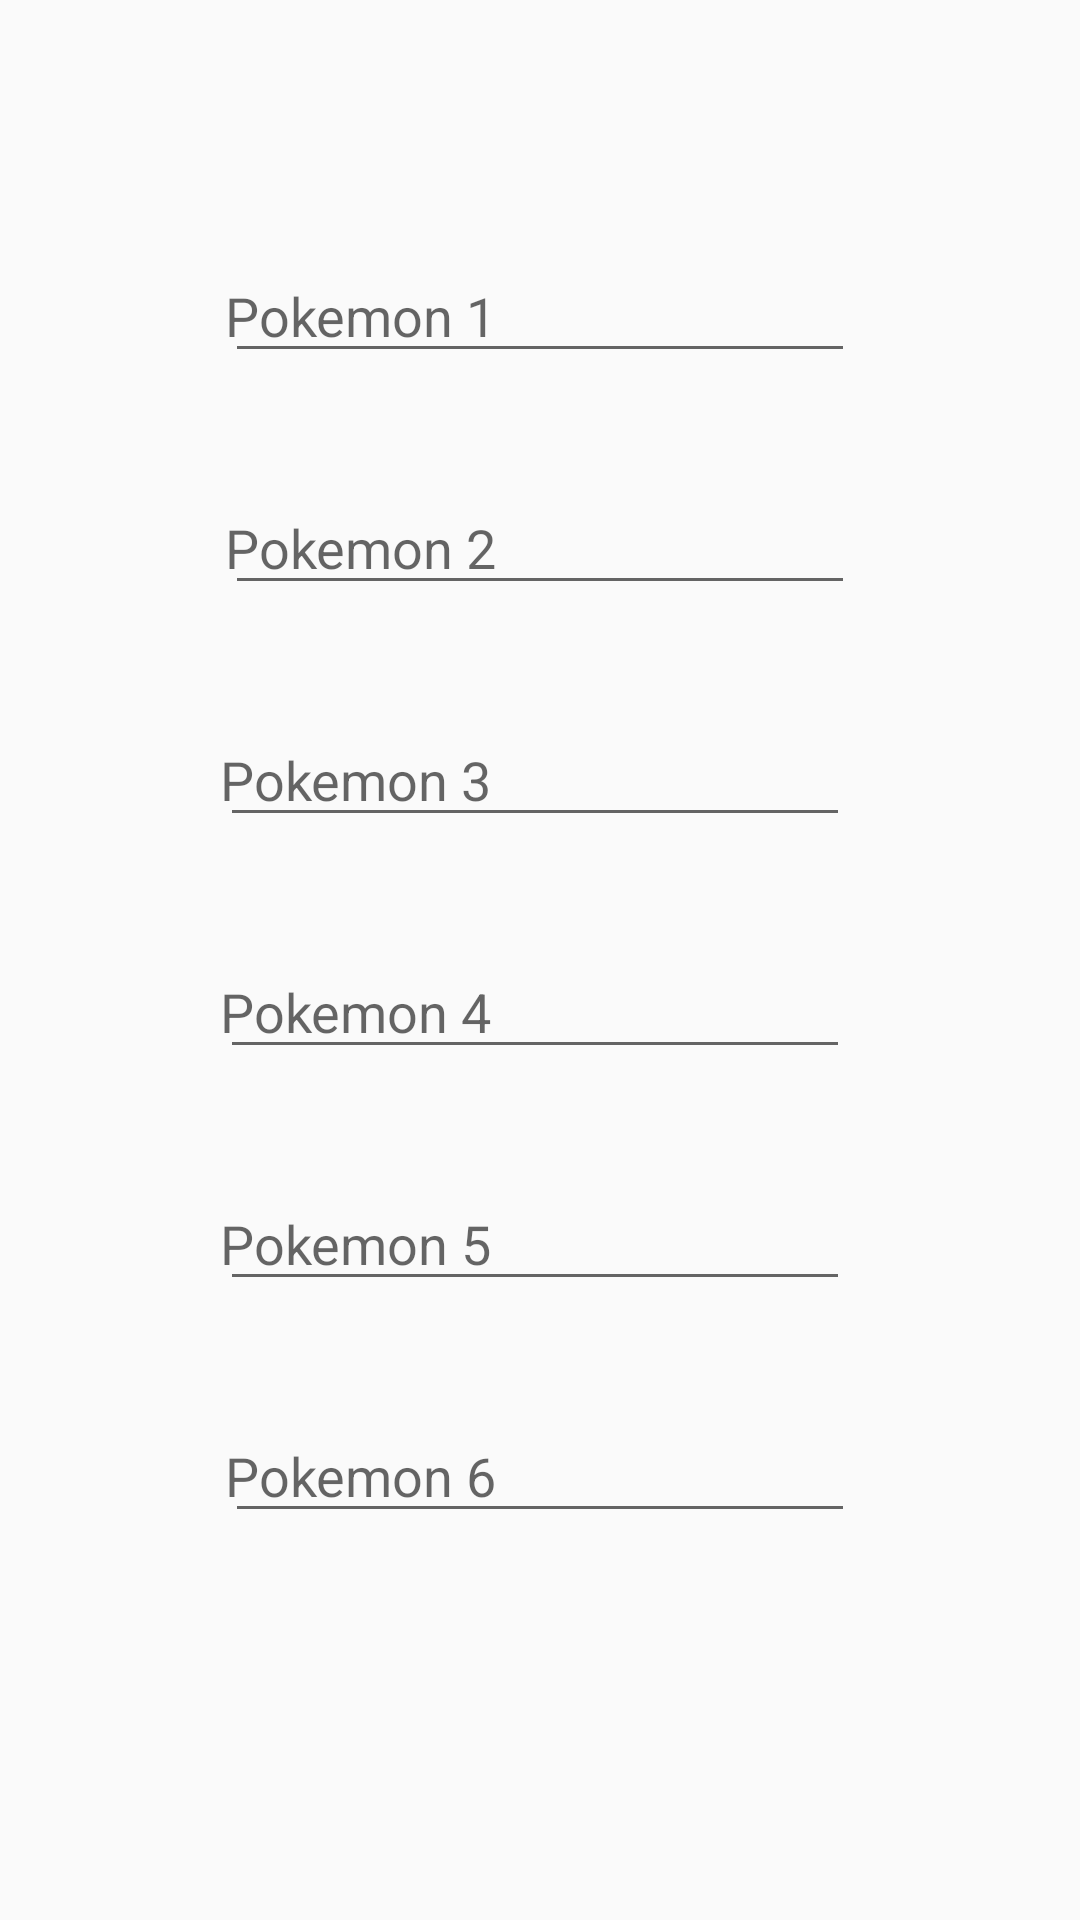

Here is an Android app screen rendered from its layout file. Give the layout XML and the strings, colors and styles it references.
<!-- AndroidManifest.xml: application theme AppTheme -->
<!-- res/layout/fragment_foe.xml -->
<?xml version="1.0" encoding="utf-8"?>
<androidx.constraintlayout.widget.ConstraintLayout xmlns:android="http://schemas.android.com/apk/res/android"
    xmlns:app="http://schemas.android.com/apk/res-auto"
    xmlns:tools="http://schemas.android.com/tools"
    android:layout_width="match_parent"
    android:layout_height="match_parent">

    <TextView
        android:id="@+id/text_foe"
        android:layout_width="match_parent"
        android:layout_height="wrap_content"
        android:layout_marginStart="8dp"
        android:layout_marginTop="8dp"
        android:layout_marginEnd="8dp"
        android:textAlignment="center"
        android:textSize="20sp"
        app:layout_constraintEnd_toEndOf="parent"
        app:layout_constraintStart_toStartOf="parent"
        app:layout_constraintTop_toTopOf="parent" />

    <EditText
        android:id="@+id/input_foe1"
        android:layout_width="wrap_content"
        android:layout_height="wrap_content"
        android:layout_marginTop="48dp"
        android:ems="10"
        android:hint="Pokemon 1"
        android:inputType="textPersonName"
        app:layout_constraintEnd_toEndOf="parent"
        app:layout_constraintStart_toStartOf="parent"
        app:layout_constraintTop_toBottomOf="@+id/text_foe" />

    <EditText
        android:id="@+id/input_foe2"
        android:layout_width="wrap_content"
        android:layout_height="wrap_content"
        android:layout_marginTop="36dp"
        android:ems="10"
        android:hint="Pokemon 2"
        android:inputType="textPersonName"
        app:layout_constraintEnd_toEndOf="parent"
        app:layout_constraintStart_toStartOf="parent"
        app:layout_constraintTop_toBottomOf="@+id/input_foe1" />

    <EditText
        android:id="@+id/input_foe3"
        android:layout_width="wrap_content"
        android:layout_height="wrap_content"
        android:layout_marginTop="36dp"
        android:ems="10"
        android:hint="Pokemon 3"
        android:inputType="textPersonName"
        app:layout_constraintEnd_toEndOf="parent"
        app:layout_constraintHorizontal_bias="0.489"
        app:layout_constraintStart_toStartOf="parent"
        app:layout_constraintTop_toBottomOf="@+id/input_foe2" />

    <EditText
        android:id="@+id/input_foe4"
        android:layout_width="wrap_content"
        android:layout_height="wrap_content"
        android:layout_marginTop="36dp"
        android:ems="10"
        android:hint="Pokemon 4"
        android:inputType="textPersonName"
        app:layout_constraintEnd_toEndOf="parent"
        app:layout_constraintHorizontal_bias="0.489"
        app:layout_constraintStart_toStartOf="parent"
        app:layout_constraintTop_toBottomOf="@+id/input_foe3" />

    <EditText
        android:id="@+id/input_foe5"
        android:layout_width="wrap_content"
        android:layout_height="wrap_content"
        android:layout_marginTop="36dp"
        android:ems="10"
        android:hint="Pokemon 5"
        android:inputType="textPersonName"
        app:layout_constraintEnd_toEndOf="parent"
        app:layout_constraintHorizontal_bias="0.489"
        app:layout_constraintStart_toStartOf="parent"
        app:layout_constraintTop_toBottomOf="@+id/input_foe4" />

    <EditText
        android:id="@+id/input_foe6"
        android:layout_width="wrap_content"
        android:layout_height="wrap_content"
        android:layout_marginTop="36dp"
        android:ems="10"
        android:hint="Pokemon 6"
        android:inputType="textPersonName"
        app:layout_constraintEnd_toEndOf="parent"
        app:layout_constraintStart_toStartOf="parent"
        app:layout_constraintTop_toBottomOf="@+id/input_foe5" />

</androidx.constraintlayout.widget.ConstraintLayout>
<!-- resources referenced by this layout -->
<resources>
  <style name="AppTheme" parent="Theme.AppCompat.Light.DarkActionBar">
          
          <item name="colorPrimary">@color/colorPrimary</item>
          <item name="colorPrimaryDark">@color/colorPrimaryDark</item>
          <item name="colorAccent">@color/colorAccent</item>
          <item name="android:minWidth">0dip</item>
          <item name="android:paddingStart">0dip</item>
          <item name="android:paddingEnd">0dip</item>
      </style>
  <color name="colorPrimary">#F70404</color>
  <color name="colorPrimaryDark">#C50000</color>
  <color name="colorAccent">#2196F3</color>
</resources>
